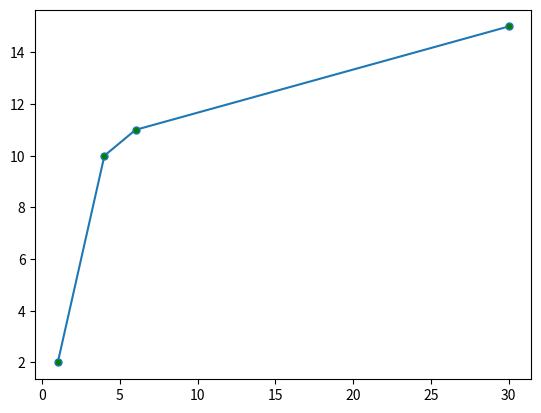

Python code for this plot:
import matplotlib.pyplot as pit
import numpy as nm
x = nm.array([1,4,6,30])
y = nm.array([2,10,11,15])
pit.plot(x,y,marker='o',ms=5,mfc='green')
pit.show()